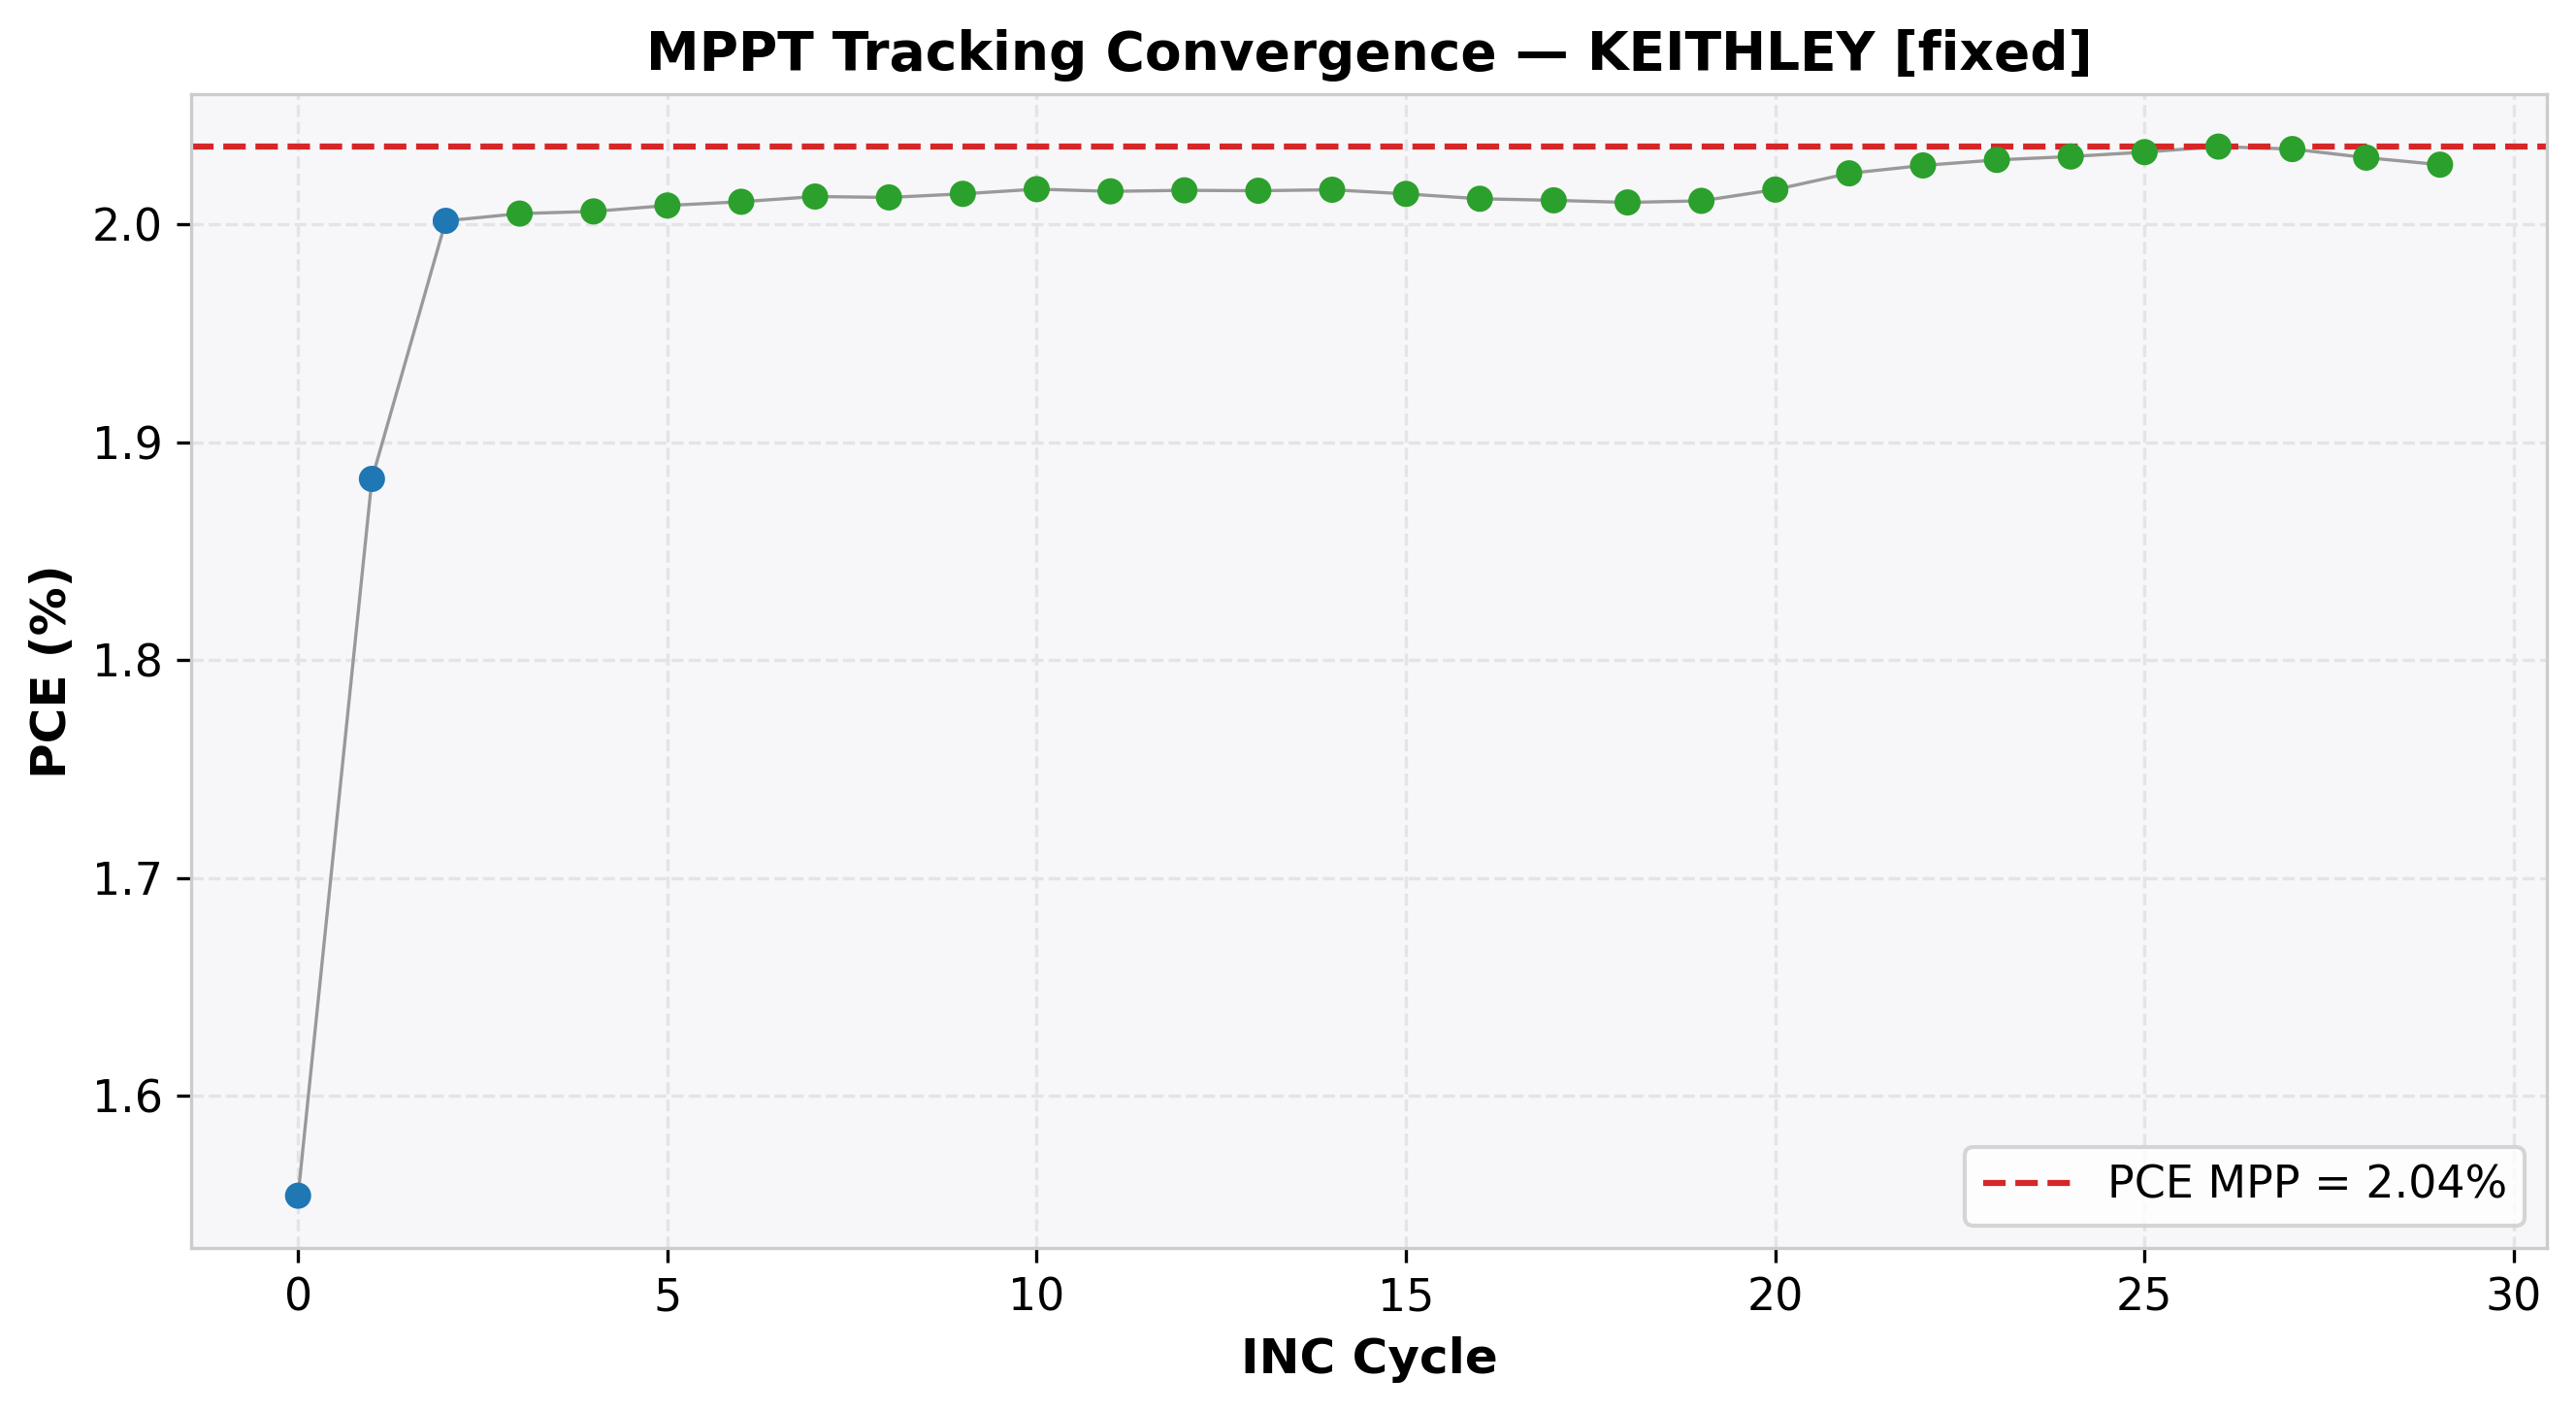

The table this chart was drawn from, first rows:
cycle, time(s), voltage(V), j_current(mA/cm²), power(mW), power_density(mW/cm²), PCE(%), direction, step, mode
0, 2.007, 0.95, -1.636, 7.771, 1.554, 1.554, -1, 0.05, EXPLORE
1, 4.012, 0.9, -2.092, 9.416, 1.883, 1.883, -1, 0.05, EXPLORE
2, 6.019, 0.85, -2.355, 10.01, 2.002, 2.002, -1, 0.05, EXPLORE
3, 8.03, 0.8, -2.506, 10.03, 2.005, 2.005, 0, 0.01, REFINE
4, 10.04, 0.8, -2.508, 10.03, 2.006, 2.006, 0, 0.01, REFINE
5, 12.04, 0.8, -2.511, 10.04, 2.009, 2.009, 0, 0.01, REFINE
6, 14.05, 0.8, -2.513, 10.05, 2.01, 2.01, 0, 0.01, REFINE
7, 16.06, 0.8, -2.516, 10.06, 2.013, 2.013, 0, 0.01, REFINE
8, 18.06, 0.8, -2.516, 10.06, 2.012, 2.012, 0, 0.01, REFINE
9, 20.06, 0.8, -2.518, 10.07, 2.014, 2.014, 0, 0.01, REFINE
10, 22.07, 0.8, -2.52, 10.08, 2.016, 2.016, 0, 0.01, REFINE
11, 24.08, 0.8, -2.519, 10.08, 2.015, 2.015, 0, 0.01, REFINE
12, 26.09, 0.8, -2.52, 10.08, 2.016, 2.016, 0, 0.01, REFINE
13, 28.1, 0.8, -2.519, 10.08, 2.016, 2.016, 0, 0.01, REFINE
14, 30.11, 0.8, -2.52, 10.08, 2.016, 2.016, 0, 0.01, REFINE
15, 32.11, 0.8, -2.518, 10.07, 2.014, 2.014, 0, 0.01, REFINE
16, 34.12, 0.8, -2.515, 10.06, 2.012, 2.012, 0, 0.01, REFINE
17, 36.13, 0.8, -2.514, 10.06, 2.011, 2.011, 0, 0.01, REFINE
18, 38.14, 0.8, -2.513, 10.05, 2.01, 2.01, 0, 0.01, REFINE
19, 40.15, 0.8, -2.514, 10.05, 2.011, 2.011, 0, 0.01, REFINE
20, 42.16, 0.8, -2.52, 10.08, 2.016, 2.016, 0, 0.01, REFINE
21, 44.16, 0.8, -2.529, 10.12, 2.023, 2.023, 0, 0.01, REFINE
22, 46.17, 0.8, -2.534, 10.14, 2.027, 2.027, 0, 0.01, REFINE
23, 48.18, 0.8, -2.537, 10.15, 2.03, 2.03, 0, 0.01, REFINE
24, 50.18, 0.8, -2.539, 10.16, 2.031, 2.031, 0, 0.01, REFINE
25, 52.19, 0.8, -2.542, 10.17, 2.033, 2.033, 0, 0.01, REFINE
26, 54.2, 0.8, -2.545, 10.18, 2.036, 2.036, 0, 0.01, REFINE
27, 56.21, 0.8, -2.543, 10.17, 2.035, 2.035, 0, 0.01, REFINE
28, 58.22, 0.8, -2.538, 10.15, 2.031, 2.031, 0, 0.01, REFINE
29, 60.22, 0.8, -2.534, 10.14, 2.027, 2.027, 0, 0.01, REFINE
